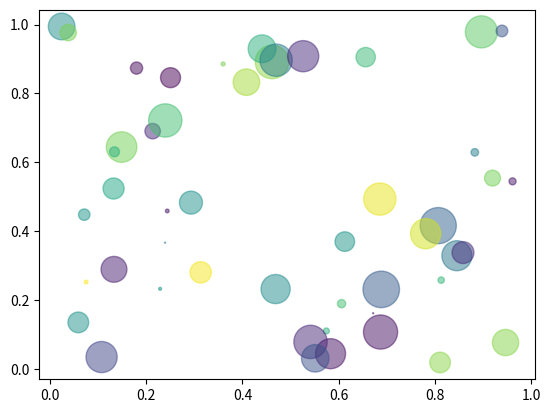

Generate this figure with matplotlib:
"""
Simple demo of a scatter plot.
"""
import numpy as np
import matplotlib.pyplot as plt


N = 50
x = np.random.rand(N)
y = np.random.rand(N)
colors = np.random.rand(N)
area = np.pi * (15 * np.random.rand(N))**2 # 0 to 15 point radiuses

plt.scatter(x, y, s=area, c=colors, alpha=0.5)
plt.show()